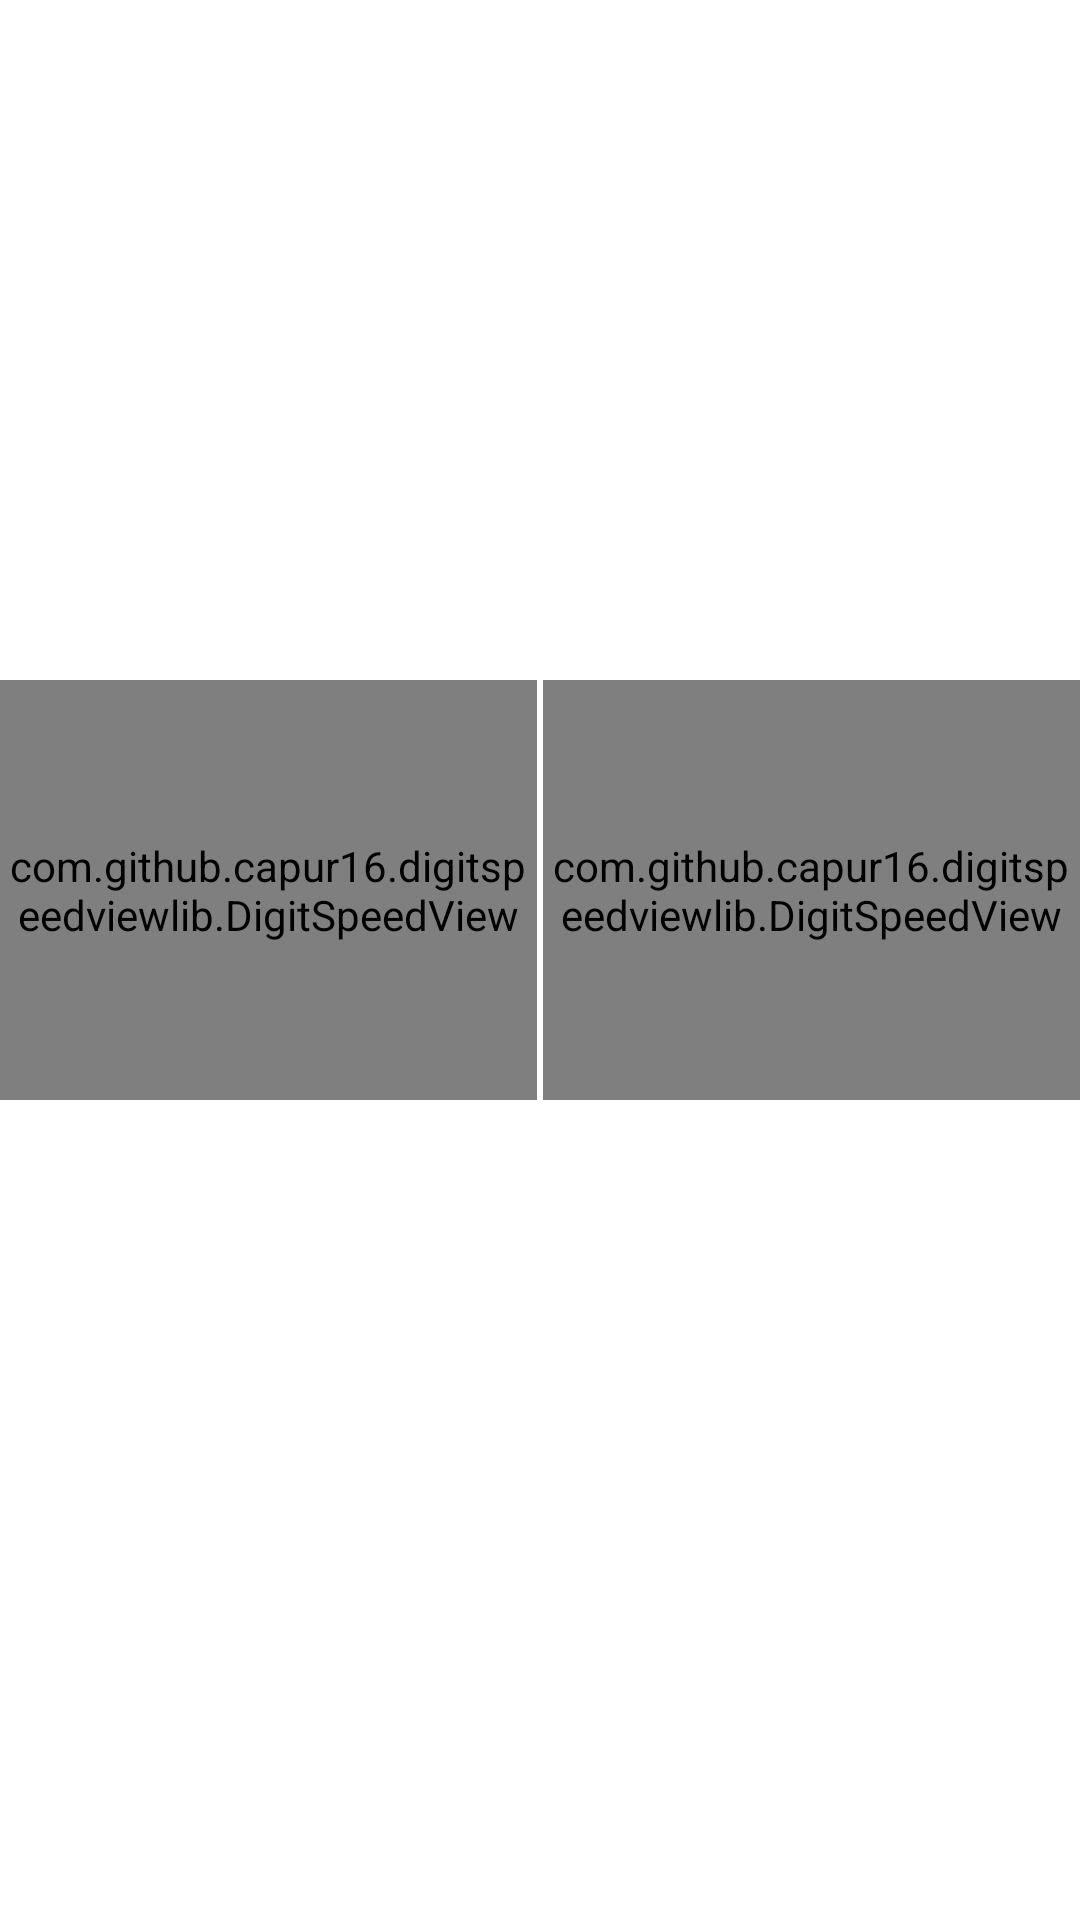

This screen was rendered from an Android layout file. Write that file and the resources it references.
<!-- AndroidManifest.xml: application theme AppTheme -->
<!-- res/layout/fragment_speed_and_rpm_landscap.xml -->
<?xml version="1.0" encoding="utf-8"?>
<LinearLayout xmlns:android="http://schemas.android.com/apk/res/android"
    xmlns:tools="http://schemas.android.com/tools"
    android:layout_width="match_parent"
    android:layout_height="match_parent"
    android:orientation="horizontal"
    xmlns:app="http://schemas.android.com/apk/res-auto"
    tools:context=".SpeedAndRpm">

    <LinearLayout
        android:layout_width="match_parent"
        android:layout_height="wrap_content"
        android:orientation="horizontal"
        android:weightSum="2"
        android:layout_marginBottom="40dp"
        android:layout_gravity="center">

        <LinearLayout
            android:layout_width="0dp"
            android:layout_weight="1"
            android:orientation="vertical"
            android:layout_marginEnd="1dp"
            android:layout_height="wrap_content">

            <LinearLayout
                android:layout_width="match_parent"
                android:layout_height="wrap_content"
                android:orientation="horizontal"
                android:gravity="center"
                android:id="@+id/speedcontainerliner"
                android:layout_gravity="center">

                <TextView
                    android:layout_width="wrap_content"
                    android:layout_height="wrap_content"
                    android:text="Speed :"
                    android:textSize="25dp"
                    android:layout_gravity="center"
                    android:gravity="center"
                    android:textColor="#ffff" />

                <TextView
                    android:layout_width="wrap_content"
                    android:layout_height="wrap_content"
                    android:textSize="25dp"
                    android:id="@+id/snrstxtid"
                    android:layout_gravity="center"
                    android:gravity="center"
                    android:textColor="#ffff" />

            </LinearLayout>

            <com.github.capur16.digitspeedviewlib.DigitSpeedView
                android:layout_width="wrap_content"
                android:id="@+id/digitalsprfrgid"
                android:layout_gravity="center"
                android:layout_height="140dp"
                app:backgroundColor="#ffff"
                app:backgroundDrawable="@drawable/ffff"
                app:disableBackgroundImage="false"
                app:showUnit="true"
                app:speed="0"
                app:speedTextColor="#2d2d2d"
                app:speedTextSize="45dp"
                app:unit="Km"
                app:unitTextColor="#2d2d2d"
                app:unitTextSize="5dp" />

        </LinearLayout>

        <LinearLayout
            android:layout_height="wrap_content"
            android:orientation="vertical"
            android:layout_width="0dp"
            android:layout_marginStart="1dp"
            android:layout_weight="1">

            <LinearLayout
                android:layout_width="match_parent"
                android:layout_height="wrap_content"
                android:id="@+id/rpmcontainertxtliner"
                android:gravity="center"
                android:orientation="horizontal"
                android:layout_gravity="center"
                >

                <TextView
                    android:layout_width="wrap_content"
                    android:layout_height="wrap_content"
                    android:text="Rpm :"
                    android:textSize="25dp"
                    android:layout_gravity="center"
                    android:gravity="center"
                    android:textColor="#ffff"
                    />

                <TextView
                    android:layout_width="wrap_content"
                    android:layout_height="wrap_content"
                    android:textSize="25dp"
                    android:id="@+id/rnstxtid"
                    android:layout_gravity="center"
                    android:gravity="center"
                    android:textColor="#ffff"
                    />

            </LinearLayout>

            <com.github.capur16.digitspeedviewlib.DigitSpeedView
                android:layout_width="wrap_content"
                android:id="@+id/digitalrpsfrgid"
                android:gravity="center"
                android:layout_height="140dp"
                app:backgroundColor="#ffff"
                app:backgroundDrawable="@drawable/ffff"
                app:disableBackgroundImage="false"
                app:showUnit="true"
                app:speed="0"
                app:speedTextColor="#2d2d2d"
                app:speedTextSize="45dp"
                app:unit="Rpm"
                app:unitTextColor="#2d2d2d"
                app:unitTextSize="5dp" />

        </LinearLayout>

    </LinearLayout>

</LinearLayout>
<!-- resources referenced by this layout -->
<resources>
  <style name="AppTheme" parent="AppBaseTheme">
          
      </style>
  <style name="AppBaseTheme" parent="android:Theme.Light">
          
      </style>
</resources>
